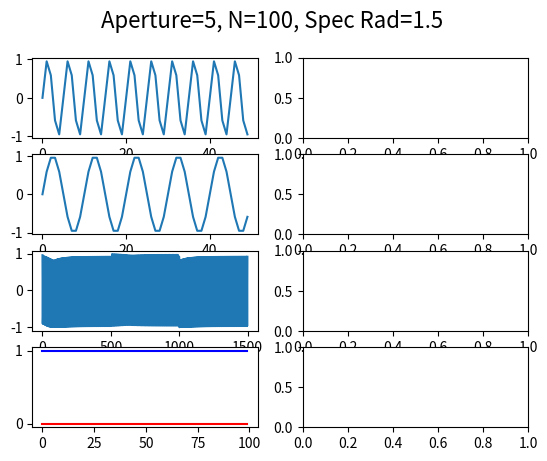

The script that saved this image:
from cmath import inf
from json.encoder import INFINITY
from typing import no_type_check
import numpy as np

import matplotlib.pyplot as plt
from scipy import linalg, sparse, interpolate

# numpy.linalg is also an option for even fewer dependencies

fig, ax = plt.subplots(4, 2)

# np.random.seed(0)
t_max = 1500
t_test = 50
t_washout = 500 # number of washout steps
L = max(0, t_max - t_washout) # steps after washout
aperture = 5
in_dim = out_dim = 1
N = 100 # reservoir size

########################################
# collect data
def gen_signal(n, period, amplitude):
    ts = np.arange(n)
    data = amplitude * np.sin(2 * np.pi * (1/period) * ts)
    return data
p1 = gen_signal(t_max, 5, 1)
p2 = gen_signal(t_max, 10, 1)
data = [p1, p2]
ax[0,0].plot(p1[:t_test], label="p1")
ax[1,0].plot(p2[:t_test], label="p1")

#######################################
# init reservoir
W_in = 1.5 * np.random.normal(0, 1, (N,in_dim))
b = 0.2 * np.random.normal(0, 1, (N,1))
W_star = sparse.random(N, N, density=.1).toarray()
W_out = None

#######################################
# set the spectral radius
spectral_radius_old = np.max(np.abs(np.linalg.eigvals(W_star)))
spectral_radius = 1.5
W_star *= spectral_radius / spectral_radius_old

#######################################
# conceptors
def compute_conceptor(X, aperture):
    R = np.dot( X, X.T ) / X.shape[1]
    Eig_vals, Eig_vecs = np.linalg.eig(R)
    U = Eig_vecs
    Sigma = np.diag(Eig_vals)
    return np.dot( R, np.linalg.inv( R + 1 / np.square(aperture) * np.eye(X.shape[0]) ) )

#######################################
# run the reservoir with the signal(s) and collect X
Cs = []
X = None
X_delay = None
P = None
for signal in data:
    x = np.random.normal(0, 1, (N,1))
    X_local = np.zeros((N,L))
    X_delay_local = np.zeros((N,L))
    for t in range(t_max):
        if (t >= t_washout):
            X_delay_local[:,t-t_washout] = x[:,0]
        p = signal[t]
        x = np.tanh( np.dot( W_star, x ) + np.dot( W_in, p) + b )
        if (t >= t_washout):
            X_local[:,t-t_washout] = x[:,0]

    if X is None:
        X = X_local
        X_delay = X_delay_local
        P = signal[t_washout:]
    else:
        # append new states X_local, X_delay (later used for loading), and pattern
        X = np.concatenate((X, X_local), axis=1)
        X_delay = np.concatenate((X_delay, X_delay_local), axis=1)
        P = np.concatenate((P, signal[t_washout:]))
    Cs.append( compute_conceptor(X_local, aperture) )

#######################################
# load reservoir by updating W and W_out by ridge regression
reg_W = 1e-4  # regularization coefficient for internal weights
reg_out = 1e-2  # regularization coefficient for output weights
# p (in_dim x t_max)
# W_in (N x (1 + in_dim))
# X (N x L)
# W_star, W (N x N)
# W_out (out_dim x N)
B = np.tile( b, L * len(data))
W = np.dot( np.dot( np.linalg.inv( np.dot( X_delay, X_delay.T ) + reg_W*np.eye(N) ), X_delay ), ( np.arctanh(X)-B ).T ).T
W_out = ( np.dot( np.dot( np.linalg.inv( np.dot( X, X.T ) + reg_out*np.eye(N) ), X), P.T ) ).T

def shift(signal, phase):
    for _ in range(phase):
        signal = signal[-1] + signal[:-1]
    return signal

#######################################
# Generate mixed signal
def generate_mixed_signal(times):
    y_length = 0
    t_transition = 10
    current = 0
    for _, iterations in times:
        y_length += iterations
    
    x = np.random.normal(0, 1, (N,1))
    X_regen = np.zeros((N,y_length)) # collection matrix
    y = np.zeros(y_length)
    t = 0
    # Regenerate signal
    for signal, t_times in times:
        # if signal == current:
        #     for t in range(t_transition):
        #         C = (1 - 1 / t_transition * t) * Cs[current] + (1 / t_transition * t) * Cs[signal]
        #         x = np.dot( C, np.tanh( np.reshape(b,(N,1)) + np.dot( W, x ) ) )
        #         y[t] = np.dot( W_out, x )
        # else:
        for _ in range(t_times):
            x = np.dot( Cs[signal], np.tanh( np.reshape(b,(N,1)) + np.dot( W, x ) ) )
            X_regen[:,t] = x[:,0]
            y[t] = np.dot( W_out, x )
            t += 1
    
    return y, X_regen

times = [ (0,500), (1,500), (0,500) ]
y, X_regen = generate_mixed_signal([ (0,500), (1,500), (0,500) ])
ax[2,0].plot(y, label="Generated signal")

#######################################

# Evaluation
def dist_point_conceptor(point, C):
    dist = np.dot( np.array(point).T, np.dot(C, point) )
    return dist

def summed_distance(X, C):
    sum = 0
    for state_point in zip(*X):
        sum += dist_point_conceptor(state_point, C)
    return sum

#######################################
# K-means

def kmeans(y_length, nb_conceptors):
    # Initial assignments and initial conceptors
    #assignments = np.arange(y_length)
    #np.random.shuffle(assignments)
    assignments = [ x for x in range(y_length) ]
    #indices_by_conceptors = [ assignments[:int(y_length/2)], assignments[int(y_length/2)+1:] ]
    indices_by_conceptors = [ assignments[:500] + assignments[1000:], assignments[500:1000] ]
    new_indices_by_conceptors = indices_by_conceptors.copy()
    # Training loop
    for epoch in range(10000):
        # recompute centroids based on subset of assigned state
        conceptors = [ compute_conceptor(X_regen[:,indices_by_conceptor], aperture) for indices_by_conceptor in new_indices_by_conceptors ]
        # recompute assignments by find the closest conceptor for each of the state points
        old_indices_by_conceptors = new_indices_by_conceptors.copy()
        new_indices_by_conceptors = [ [] for _ in range(nb_conceptors) ]
        for t in range(y_length):
            min_dist = INFINITY
            min_conceptor_index = np.random.choice(range(nb_conceptors))
            for conceptor_index, conceptor in enumerate(conceptors):
                dist = dist_point_conceptor(X_regen[:,t],conceptor) # compute distance from X_regen(:,i) to conceptor
                if dist < min_dist:
                    min_dist = dist
                    min_conceptor_index = conceptor_index
            new_indices_by_conceptors[ min_conceptor_index ].append(t)
        print("epoch=",epoch) 

        # stop if converged
        for new_indices_by_conceptor, old_indices_by_conceptor in zip(new_indices_by_conceptors, old_indices_by_conceptors):
            if new_indices_by_conceptor.sort() == old_indices_by_conceptor.sort():
                return conceptors, new_indices_by_conceptors

conceptors, indices_by_conceptors = kmeans(len(y), len(data)) # as many conceptors as loaded patterns

# Plot memberships
collection = [ [] for _ in range(len(data)) ]
for t in range(1500):
    for idx, Cl in enumerate(indices_by_conceptors):
        if t in Cl:
            collection[idx].append(1)
        else:
            collection[idx].append(0)

ax[3,0].plot(collection[1][:100], color="blue", label="C1")
ax[3,0].plot(collection[0][:100], color="red", label="C1")


#######################################
# Evaluate
kmeans_perf = 0
original_perf = 0

print(len(indices_by_conceptors[0]),len(indices_by_conceptors[1]))

for conceptor, indices_by_conceptor in zip(conceptors, indices_by_conceptors):
    kmeans_perf += summed_distance(X_regen[:,indices_by_conceptor], conceptor) / len(y)

for conceptor_index, iterations in times:
    i = 0
    original_perf += summed_distance(X_regen[:,i:i+iterations], Cs[conceptor_index]) / len(y)
    i += iterations

print("kmeans_perf=",kmeans_perf)
print("original_perf=",original_perf)

fig.suptitle('Aperture='+str(aperture)+', N='+str(N)+', Spec Rad='+str(spectral_radius), fontsize=16)
plt.show()
